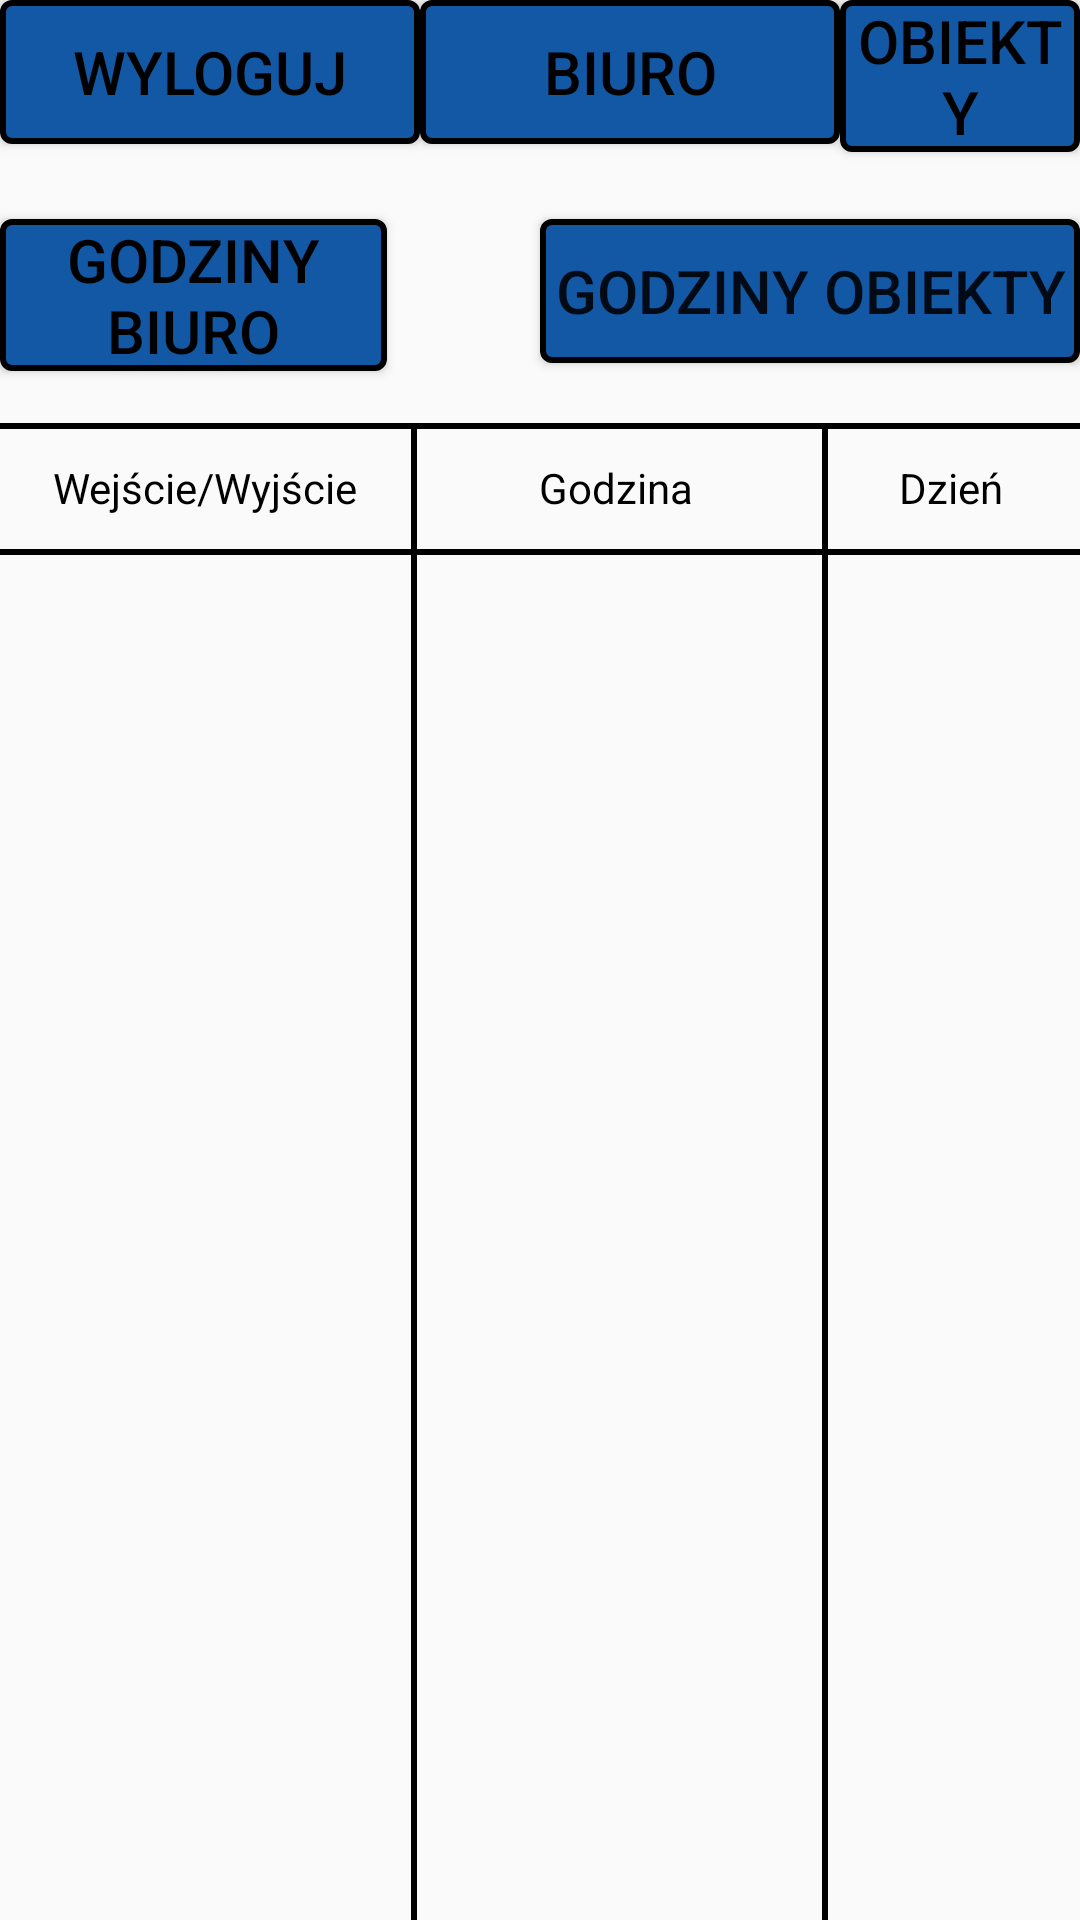

Layout XML and referenced resources for this Android screen:
<!-- AndroidManifest.xml: application theme Theme.HoursAppAndroid -->
<!-- res/layout/activity_history.xml -->
<?xml version="1.0" encoding="utf-8"?>
<RelativeLayout xmlns:android="http://schemas.android.com/apk/res/android"
    android:orientation="vertical"
    android:layout_width="match_parent"
    android:layout_height="match_parent">

    <Button
        android:id="@+id/logOutBtn"
        android:layout_width="140dp"
        android:layout_height="wrap_content"
        android:background="@drawable/border_button"
        android:text="Wyloguj"
        android:textColor="@color/black"
        android:textSize="20sp"
        />
    <Button
        android:id="@+id/officePageBtn"
        android:layout_width="140dp"
        android:layout_height="wrap_content"
        android:text="Biuro"
        android:textColor="@color/black"
        android:layout_toEndOf="@id/logOutBtn"
        android:background="@drawable/border_button"
        android:textSize="20sp"/>
    <Button
        android:id="@+id/objectsPageBtn"
        android:layout_width="141dp"
        android:layout_height="wrap_content"
        android:text="Obiekty"
        android:textSize="20dp"
        android:textColor="@color/black"
        android:layout_toEndOf="@id/officePageBtn"
        android:background="@drawable/border_button"/>


    <Button
        android:id="@+id/officeHoursBtn"
        android:layout_width="181dp"
        android:layout_height="wrap_content"
        android:layout_below="@id/logOutBtn"
        android:layout_marginTop="25dp"
        android:layout_marginEnd="51dp"
        android:layout_toStartOf="@+id/objectsHoursBtn"
        android:background="@drawable/border_button"
        android:text="Godziny Biuro"
        android:textColor="@color/black"
        android:textSize="20sp" />

    <Button
        android:id="@+id/objectsHoursBtn"
        android:layout_width="180dp"
        android:layout_height="wrap_content"
        android:layout_below="@id/logOutBtn"
        android:layout_alignParentEnd="true"
        android:layout_marginTop="25dp"
        android:layout_marginEnd="0dp"
        android:background="@drawable/border_button"
        android:text="Godziny Obiekty"
        android:textSize="20sp" />

    <TextView
        android:layout_width="137dp"
        android:layout_height="wrap_content"
        android:layout_below="@id/firstLine"
        android:text="Wejście/Wyjście"
        android:textColor="@color/black"
        android:layout_marginTop="10dp"
        android:gravity="center"/>

    <TextView
        android:layout_width="137dp"
        android:layout_height="wrap_content"
        android:layout_below="@id/firstLine"
        android:text="Godzina"
        android:layout_marginTop="10dp"
        android:layout_marginStart="137dp"
        android:gravity="center"
        android:textColor="@color/black"/>
    <TextView
        android:layout_width="137dp"
        android:layout_height="wrap_content"
        android:layout_below="@id/firstLine"
        android:text="Dzień"
        android:layout_marginStart="274dp"
        android:layout_marginTop="10dp"
        android:gravity="center"
        android:textColor="@color/black"/>
    <View
        android:id="@+id/firstLine"
        android:layout_width="wrap_content"
        android:layout_height="2dp"
        android:background="@color/black"
        android:layout_below="@id/objectsHoursBtn"
        android:layout_marginTop="20dp"/>

    <View
        android:layout_width="wrap_content"
        android:layout_height="2dp"
        android:background="@color/black"
        android:layout_below="@id/firstLine"
        android:layout_marginTop="40dp"/>

    <View
        android:layout_width="2dp"
        android:layout_height="500dp"
        android:layout_below="@id/firstLine"
        android:layout_marginStart="137dp"
        android:background="@color/black"/>

    <View
        android:layout_width="2dp"
        android:layout_height="500dp"
        android:layout_below="@id/firstLine"
        android:layout_marginStart="274dp"
        android:background="@color/black"/>

    <View
        android:layout_width="wrap_content"
        android:layout_height="2dp"
        android:layout_below="@id/firstLine"
        android:background="@color/black"
        android:layout_marginTop="500dp"/>










</RelativeLayout>
<!-- resources referenced by this layout -->
<resources>
  <!-- drawable border_button (drawable) -->
  <?xml version="1.0" encoding="utf-8"?>
  <shape xmlns:android="http://schemas.android.com/apk/res/android" android:shape="rectangle">
      <solid android:color="#1258a5"/>
      <stroke android:width="2dp" android:color="@color/black"/>
      <corners android:radius="3dp" />
  </shape>
  <style name="Theme.HoursAppAndroid" parent="android:Theme.Material.Light.NoActionBar" />
  <!-- not gathered from this repository: default colours our renderer supplied (Android Studio template values) -->
  <color name="black">#FF000000</color>
</resources>
